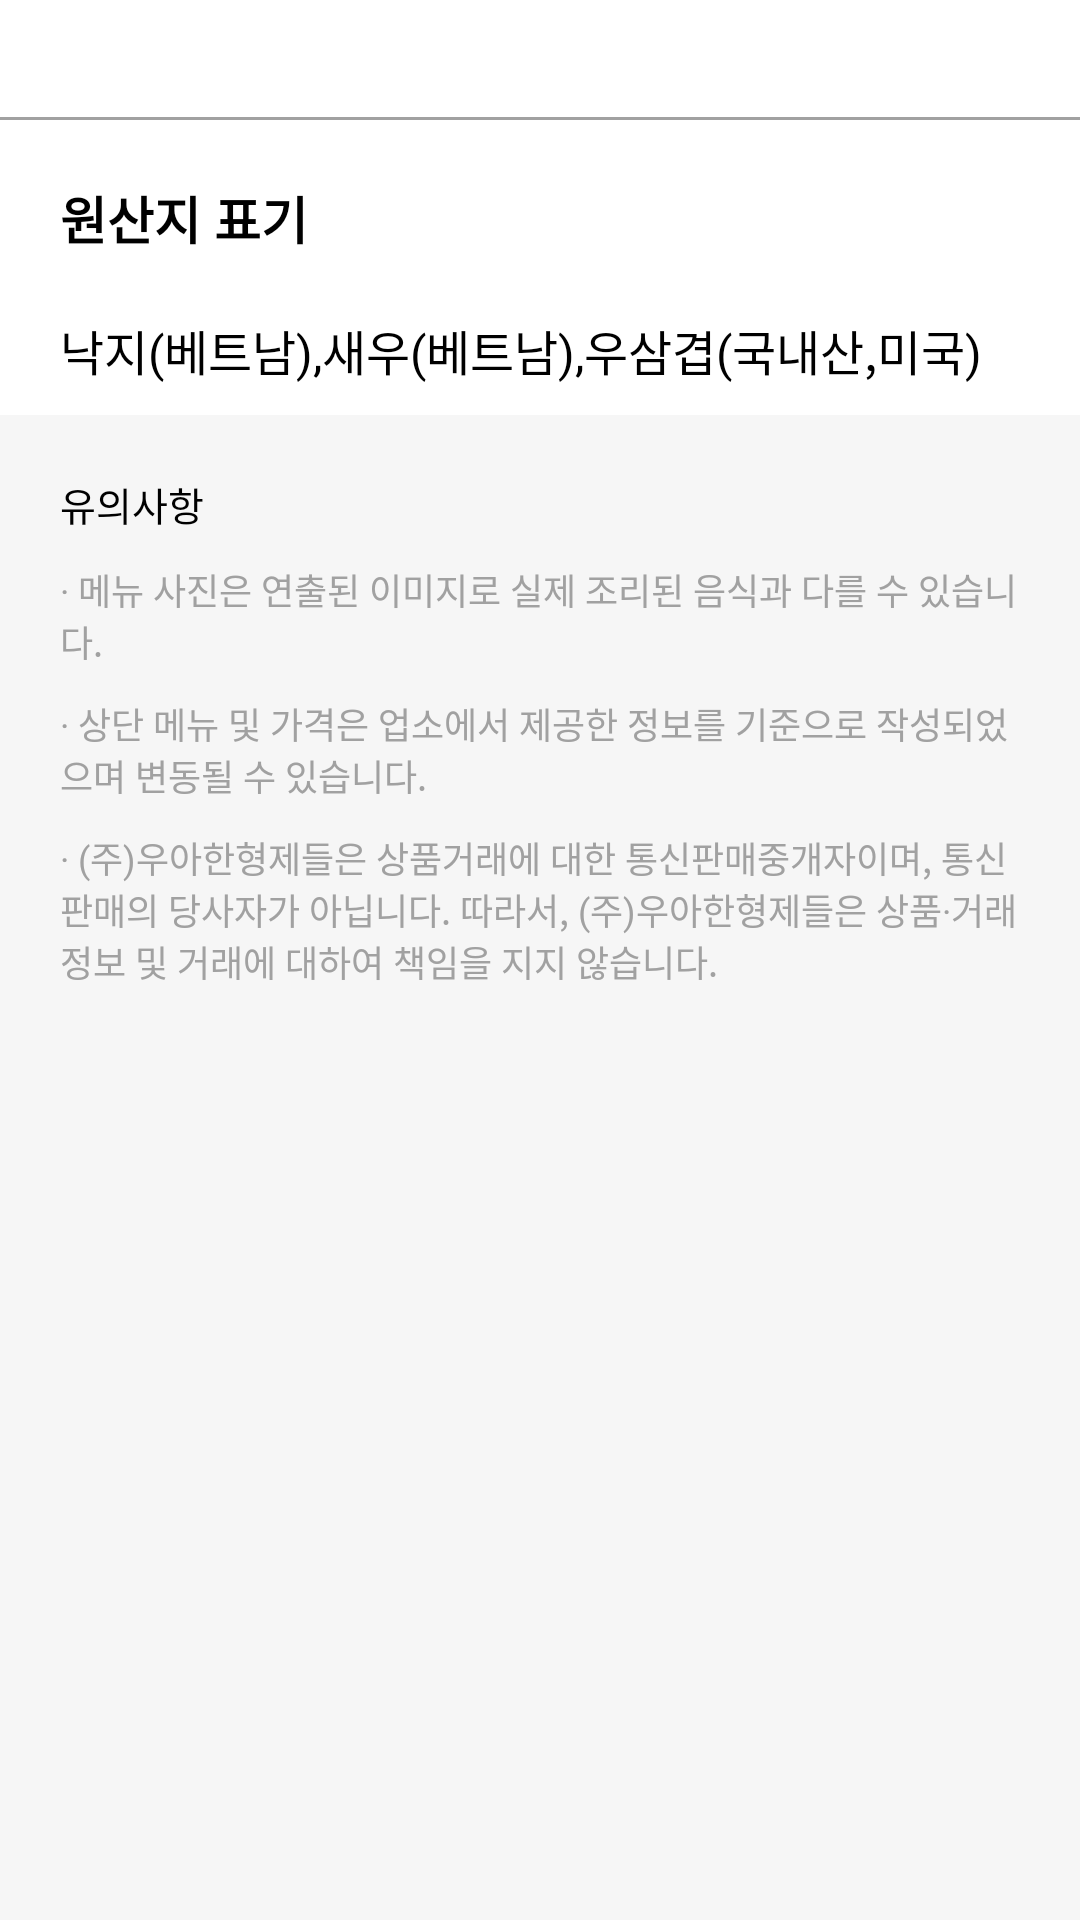

Write the Android layout XML for this screen, with the resource values it uses.
<!-- AndroidManifest.xml: application theme Theme.ThirdWeek -->
<!-- res/layout/fragment_specific_menu_tmp.xml -->
<?xml version="1.0" encoding="utf-8"?>
<androidx.constraintlayout.widget.ConstraintLayout xmlns:android="http://schemas.android.com/apk/res/android"
    xmlns:app="http://schemas.android.com/apk/res-auto"
    android:layout_width="match_parent"
    android:layout_height="wrap_content"
    android:background="@color/main_menu">
    <View
        android:id="@+id/tmpView"
        android:layout_width="0dp"
        android:layout_height="40dp"
        android:background="@color/white"
        app:layout_constraintStart_toStartOf="parent"
        app:layout_constraintEnd_toEndOf="parent"
        app:layout_constraintTop_toTopOf="parent"
        app:layout_constraintBottom_toTopOf="@+id/expandableListView"/>
    <ExpandableListView
        android:id="@+id/expandableListView"
        android:layout_width="0dp"
        android:layout_height="wrap_content"
        android:nestedScrollingEnabled="true"
        app:layout_constraintStart_toStartOf="parent"
        app:layout_constraintEnd_toEndOf="parent"
        app:layout_constraintTop_toBottomOf="@id/tmpView"
        app:layout_constraintBottom_toTopOf="@+id/linear_from"
        android:groupIndicator="@null">
    </ExpandableListView>

    <View
        android:layout_width="0dp"
        android:layout_height="1dp"
        android:background="@color/gray"
        app:layout_constraintStart_toStartOf="parent"
        app:layout_constraintEnd_toEndOf="parent"
        app:layout_constraintBottom_toTopOf="@+id/linear_from"/>
    <LinearLayout
        android:id="@+id/linear_from"
        android:layout_width="match_parent"
        android:layout_height="wrap_content"
        android:orientation="vertical"
        android:background="@color/white"
        app:layout_constraintStart_toStartOf="parent"
        app:layout_constraintEnd_toEndOf="parent"
        app:layout_constraintBottom_toTopOf="@+id/linear_terms"
        app:layout_constraintTop_toBottomOf="@+id/expandableListView">
        <TextView
            android:layout_width="wrap_content"
            android:layout_height="wrap_content"
            android:text="원산지 표기"
            android:textStyle="bold"
            android:textColor="@color/black"
            android:textSize="17sp"
            android:layout_margin="20dp"/>
        <TextView
            android:layout_width="wrap_content"
            android:layout_height="wrap_content"
            android:text="낙지(베트남),새우(베트남),우삼겹(국내산,미국)"
            android:textColor="@color/black"
            android:textSize="16sp"
            android:layout_marginStart="20dp"
            android:layout_marginEnd="20dp"
            android:layout_marginBottom="10dp"/>
    </LinearLayout>
    <LinearLayout
        android:id="@+id/linear_terms"
        android:layout_width="0dp"
        android:layout_height="wrap_content"
        app:layout_constraintStart_toStartOf="parent"
        app:layout_constraintEnd_toEndOf="parent"
        app:layout_constraintTop_toBottomOf="@+id/linear_from"
        android:orientation="vertical"
        android:layout_margin="20dp">
        <TextView
            android:layout_width="wrap_content"
            android:layout_height="wrap_content"
            android:text="유의사항"
            android:textColor="@color/black"
            android:textSize="13sp"/>
        <TextView
            android:layout_width="wrap_content"
            android:layout_height="wrap_content"
            android:text="· 메뉴 사진은 연출된 이미지로 실제 조리된 음식과 다를 수 있습니다."
            android:textColor="@color/gray"
            android:layout_marginTop="10dp"
            android:layout_marginBottom="10dp"
            android:textSize="12sp"/>
        <TextView
            android:layout_width="wrap_content"
            android:layout_height="wrap_content"
            android:text="· 상단 메뉴 및 가격은 업소에서 제공한 정보를 기준으로 작성되었으며 변동될 수 있습니다."
            android:textColor="@color/gray"
            android:textSize="12sp"/>
        <TextView
            android:layout_width="wrap_content"
            android:layout_height="wrap_content"
            android:layout_marginTop="10dp"
            android:layout_marginBottom="10dp"
            android:text="· (주)우아한형제들은 상품거래에 대한 통신판매중개자이며, 통신판매의 당사자가 아닙니다. 따라서, (주)우아한형제들은 상품·거래정보 및 거래에 대하여 책임을 지지 않습니다."
            android:textColor="@color/gray"
            android:textSize="12sp"/>
    </LinearLayout>
</androidx.constraintlayout.widget.ConstraintLayout>
<!-- resources referenced by this layout -->
<resources>
  <color name="black">#FF000000</color>
  <color name="gray">#FFA1A1A1</color>
  <color name="main_menu">#FFF6F6F6</color>
  <color name="white">#FFFFFFFF</color>
  <style name="Theme.ThirdWeek" parent="Theme.MaterialComponents.DayNight.NoActionBar">
          
          <item name="colorPrimary">@color/purple_500</item>
          <item name="colorPrimaryVariant">@color/bamin</item>
          <item name="colorOnPrimary">@color/white</item>
          
          <item name="colorSecondary">@color/teal_200</item>
          <item name="colorSecondaryVariant">@color/teal_700</item>
          <item name="colorOnSecondary">@color/black</item>
          
          <item name="android:statusBarColor" tools:targetApi="l">@android:color/transparent</item>
          
          <item name="windowNoTitle">true</item>
          <item name="android:windowLightStatusBar">true</item>
          <item name="android:fitsSystemWindows">true</item>
          <item name="android:windowDrawsSystemBarBackgrounds">true</item>
      </style>
  <color name="purple_500">#FF6200EE</color>
  <color name="bamin">#FF2AC1BC</color>
  <color name="teal_200">#FF03DAC5</color>
  <color name="teal_700">#FF018786</color>
</resources>
